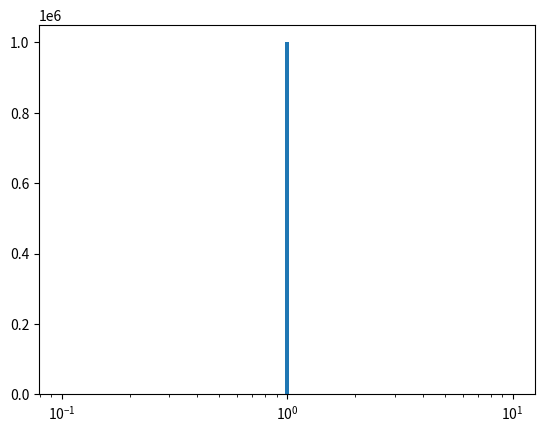

The matplotlib source for this figure:
from matplotlib import pyplot as plt
import numpy as np

# fu = 20000
# fl = 40
#
# x = np.arange(0, 1, 0.01)
# y = fu * (fu / fl) ** x
# f_oct = x * np.log2(fu/fl)
# y = fu * 2 ** f_oct
#
# plt.semilogy(x, y, basey=2)
# plt.show()


# def b_oct(Q):
#     num = np.sqrt(1 + 4 * Q ** 2) + 1
#     den = np.sqrt(1 + 4 * Q ** 2) - 1
#     return np.log2(num/den)
#
#
# Q = np.arange(0.5, 0.7, 0.01)
#
#
# plt.plot(Q, 1/b_oct(Q))
# plt.xlabel("Q")
# plt.ylabel("1/b_oct")
#
# plt.show()

x = np.random.normal(0, 0, 1000000)


def f_new(x, f_old=1):
    if x >= 0:
        return f_old * (1 + x)
    elif x < 0:
        return f_old / (1 - x)


# plt.hist([f_new(x) for x in x], bins=np.logspace(np.log10(0.1), np.log10(10.0), 100))
plt.hist(2 ** x, bins=np.logspace(np.log10(0.1), np.log10(10.0), 100))
plt.gca().set_xscale("log")
plt.show()
